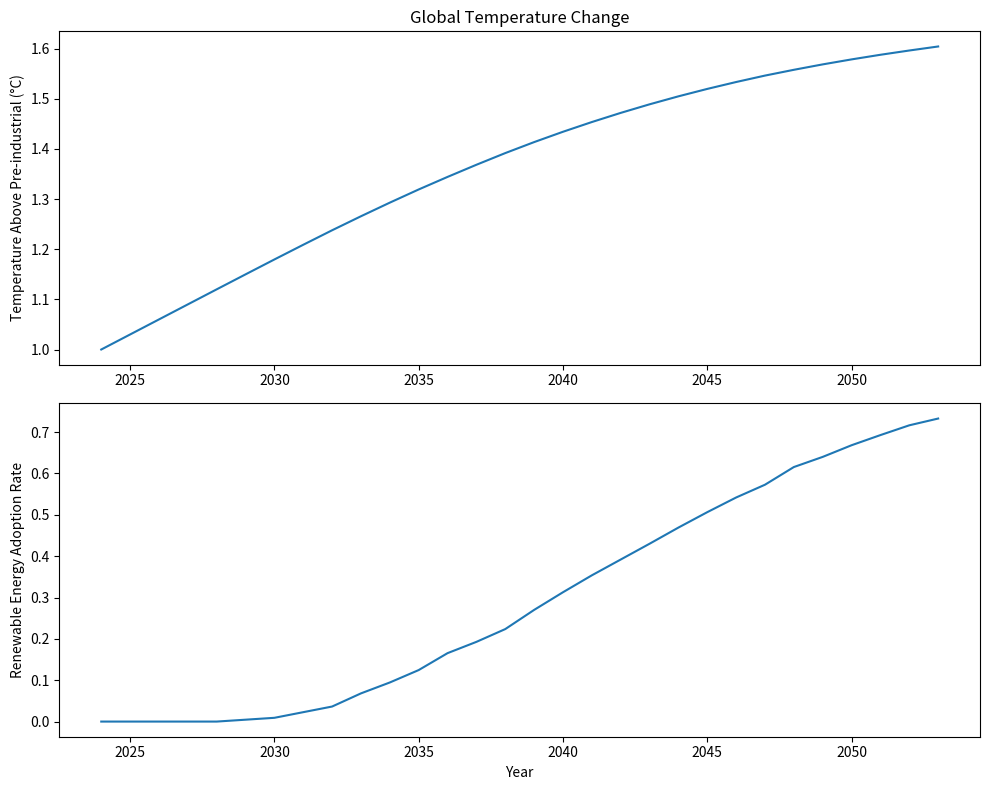

Write Python code to recreate this figure.
import numpy as np
import matplotlib.pyplot as plt


class Agent:
    def __init__(self, id, type, wealth, environmental_awareness):
        self.id = id
        self.type = type  # 'household' or 'firm'
        self.wealth = wealth
        self.environmental_awareness = environmental_awareness
        self.has_renewables = False
        self.energy_cost = 0

    def decide_adoption(self, renewable_cost, fossil_cost, global_temperature):
        # Economic factor: cost difference between renewable and fossil
        economic_factor = (fossil_cost - renewable_cost) / fossil_cost

        # Environmental factor: increases with temperature rise
        environmental_factor = self.environmental_awareness * (global_temperature - 1)

        # Combined decision factor
        adoption_probability = 0.1 * (economic_factor + environmental_factor)

        # Wealth constraint
        if self.wealth < renewable_cost:
            adoption_probability = 0

        # Make adoption decision
        if not self.has_renewables and np.random.random() < adoption_probability:
            self.has_renewables = True
            self.energy_cost = renewable_cost
            return True
        return False


class ClimateModel:
    def __init__(self, n_households, n_firms):
        self.agents = []
        self.temperature = 1.0  # Starting at 1°C above pre-industrial
        self.year = 2024

        # Initialize agents
        for i in range(n_households):
            wealth = np.random.lognormal(mean=11, sigma=1)  # Random wealth distribution
            awareness = np.random.beta(2, 5)  # Random environmental awareness
            self.agents.append(Agent(i, 'household', wealth, awareness))

        for i in range(n_firms):
            wealth = np.random.lognormal(mean=13, sigma=1.5)  # Firms have more wealth
            awareness = np.random.beta(2, 5)
            self.agents.append(Agent(i + n_households, 'firm', wealth, awareness))

    def step(self, renewable_cost, fossil_cost):
        # Count adoptions in this step
        new_adoptions = 0

        # Update each agent
        for agent in self.agents:
            if agent.decide_adoption(renewable_cost, fossil_cost, self.temperature):
                new_adoptions += 1

        # Update global temperature based on adoption rate
        adoption_rate = sum(1 for a in self.agents if a.has_renewables) / len(self.agents)
        self.temperature += 0.03 * (1 - adoption_rate)  # Simplified climate dynamics
        self.year += 1

        return new_adoptions, adoption_rate, self.temperature


# Run simulation
def run_simulation(years=30):
    model = ClimateModel(n_households=1000, n_firms=100)

    # Initialize tracking variables
    temperatures = [model.temperature]
    adoption_rates = [0]
    years = list(range(model.year, model.year + years))

    # Renewable costs decline over time (learning curve)
    base_renewable_cost = 100
    fossil_cost = 80

    for year in range(len(years) - 1):
        renewable_cost = base_renewable_cost * (0.95 ** year)  # 5% cost reduction per year
        new_adoptions, adoption_rate, temp = model.step(renewable_cost, fossil_cost)

        temperatures.append(temp)
        adoption_rates.append(adoption_rate)

    # Plot results
    fig, (ax1, ax2) = plt.subplots(2, 1, figsize=(10, 8))

    ax1.plot(years, temperatures)
    ax1.set_ylabel('Temperature Above Pre-industrial (°C)')
    ax1.set_title('Global Temperature Change')

    ax2.plot(years, adoption_rates)
    ax2.set_ylabel('Renewable Energy Adoption Rate')
    ax2.set_xlabel('Year')

    plt.tight_layout()
    plt.show()


# Run the simulation
run_simulation()